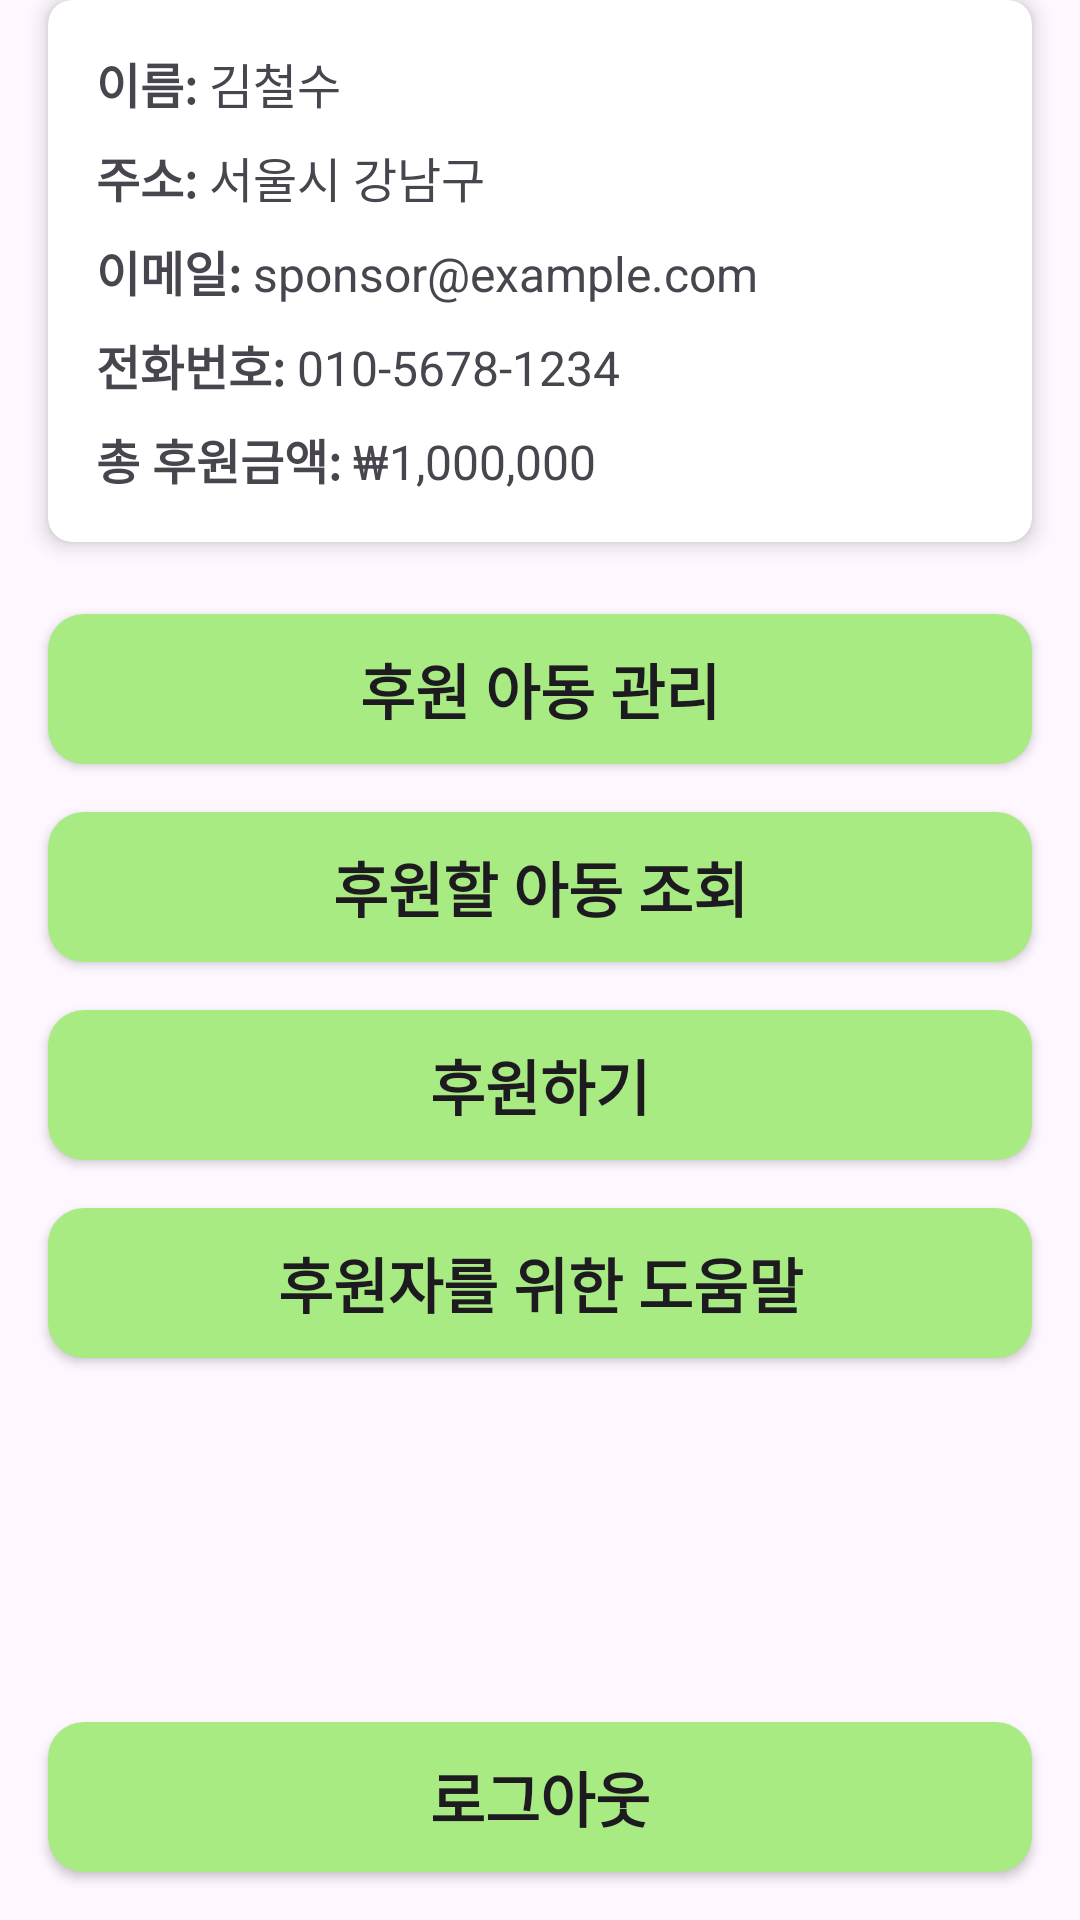

The Android layout XML behind this screen, and the referenced resources:
<!-- AndroidManifest.xml: application theme Theme.Eatda -->
<!-- res/layout/activity_sponsor_my_page.xml -->
<androidx.constraintlayout.widget.ConstraintLayout xmlns:android="http://schemas.android.com/apk/res/android"
    xmlns:app="http://schemas.android.com/apk/res-auto"
    xmlns:tools="http://schemas.android.com/tools"
    android:id="@+id/main"
    android:layout_width="match_parent"
    android:layout_height="match_parent"
    tools:context=".ui.sponsor.SponsorMyPage">

    
    <LinearLayout
        android:layout_width="wrap_content"
        android:layout_height="wrap_content"
        android:orientation="horizontal"
        android:gravity="center_vertical"
        app:layout_constraintTop_toTopOf="parent"
        android:layout_marginTop="16dp"
        app:layout_constraintStart_toStartOf="parent"
        app:layout_constraintEnd_toEndOf="parent">

        
        <ImageView
            android:id="@+id/imageView"
            android:layout_width="50dp"
            android:layout_height="50dp"
            android:layout_marginStart="16dp"
            app:srcCompat="@drawable/logo2" />

        
        <TextView
            android:id="@+id/textView"
            android:layout_width="wrap_content"
            android:layout_height="wrap_content"
            android:text="후원자 마이페이지"
            android:textSize="30sp"
            android:layout_marginStart="18dp" />
    </LinearLayout>

    
    <androidx.cardview.widget.CardView
        android:id="@+id/cardView_sponsor_info"
        android:layout_width="0dp"
        android:layout_height="wrap_content"
        android:layout_marginStart="16dp"
        android:layout_marginEnd="16dp"
        android:layout_marginTop="24dp"
        app:layout_constraintTop_toBottomOf="@+id/textView"
        app:layout_constraintStart_toStartOf="parent"
        app:layout_constraintEnd_toEndOf="parent"
        app:cardCornerRadius="8dp"
        app:cardElevation="4dp">

        <LinearLayout
            android:layout_width="match_parent"
            android:layout_height="wrap_content"
            android:orientation="vertical"
            android:padding="16dp">

            
            <LinearLayout
                android:layout_width="match_parent"
                android:layout_height="wrap_content"
                android:orientation="horizontal">

                <TextView
                    android:layout_width="wrap_content"
                    android:layout_height="wrap_content"
                    android:text="이름: "
                    android:textSize="16sp"
                    android:textStyle="bold" />

                <TextView
                    android:id="@+id/tv_sponsor_name_value"
                    android:layout_width="wrap_content"
                    android:layout_height="wrap_content"
                    android:text="김철수"
                    android:textSize="16sp" />
            </LinearLayout>

            
            <LinearLayout
                android:layout_width="match_parent"
                android:layout_height="wrap_content"
                android:orientation="horizontal"
                android:layout_marginTop="8dp">

                <TextView
                    android:layout_width="wrap_content"
                    android:layout_height="wrap_content"
                    android:text="주소: "
                    android:textSize="16sp"
                    android:textStyle="bold" />

                <TextView
                    android:id="@+id/tv_sponsor_address_value"
                    android:layout_width="wrap_content"
                    android:layout_height="wrap_content"
                    android:text="서울시 강남구"
                    android:textSize="16sp" />
            </LinearLayout>

            
            <LinearLayout
                android:layout_width="match_parent"
                android:layout_height="wrap_content"
                android:orientation="horizontal"
                android:layout_marginTop="8dp">

                <TextView
                    android:layout_width="wrap_content"
                    android:layout_height="wrap_content"
                    android:text="이메일: "
                    android:textSize="16sp"
                    android:textStyle="bold" />

                <TextView
                    android:id="@+id/tv_sponsor_email_value"
                    android:layout_width="wrap_content"
                    android:layout_height="wrap_content"
                    android:text="sponsor@example.com"
                    android:textSize="16sp" />
            </LinearLayout>

            
            <LinearLayout
                android:layout_width="match_parent"
                android:layout_height="wrap_content"
                android:orientation="horizontal"
                android:layout_marginTop="8dp">

                <TextView
                    android:layout_width="wrap_content"
                    android:layout_height="wrap_content"
                    android:text="전화번호: "
                    android:textSize="16sp"
                    android:textStyle="bold" />

                <TextView
                    android:id="@+id/tv_sponsor_phone_value"
                    android:layout_width="wrap_content"
                    android:layout_height="wrap_content"
                    android:text="010-5678-1234"
                    android:textSize="16sp" />
            </LinearLayout>

            
            <LinearLayout
                android:layout_width="match_parent"
                android:layout_height="wrap_content"
                android:orientation="horizontal"
                android:layout_marginTop="8dp">

                <TextView
                    android:layout_width="wrap_content"
                    android:layout_height="wrap_content"
                    android:text="총 후원금액: "
                    android:textSize="16sp"
                    android:textStyle="bold" />

                <TextView
                    android:id="@+id/tv_sponsor_total_donation_value"
                    android:layout_width="wrap_content"
                    android:layout_height="wrap_content"
                    android:text="₩1,000,000"
                    android:textSize="16sp" />
            </LinearLayout>
        </LinearLayout>
    </androidx.cardview.widget.CardView>

    <android.widget.Button
        android:id="@+id/btn_child_mgmt"
        android:layout_width="0dp"
        android:layout_height="50dp"
        android:layout_marginStart="16dp"
        android:layout_marginEnd="16dp"
        android:layout_marginTop="24dp"
        android:text="후원 아동 관리"
        android:textStyle="bold"
        android:textSize="20dp"
        android:backgroundTint="#A9EB83"
        android:background="@drawable/rounded_button"
        app:layout_constraintTop_toBottomOf="@+id/cardView_sponsor_info"
        app:layout_constraintStart_toStartOf="parent"
        app:layout_constraintEnd_toEndOf="parent" />

    <android.widget.Button
        android:id="@+id/btn_child_list"
        android:layout_width="0dp"
        android:layout_height="50dp"
        android:layout_marginStart="16dp"
        android:layout_marginEnd="16dp"
        android:layout_marginTop="16dp"
        android:text="후원할 아동 조회"
        android:textStyle="bold"
        android:textSize="20dp"
        android:backgroundTint="#A9EB83"
        android:background="@drawable/rounded_button"
        app:layout_constraintTop_toBottomOf="@+id/btn_child_mgmt"
        app:layout_constraintStart_toStartOf="parent"
        app:layout_constraintEnd_toEndOf="parent" />

    <android.widget.Button
        android:id="@+id/btn_support"
        android:layout_width="0dp"
        android:layout_height="50dp"
        android:layout_marginStart="16dp"
        android:layout_marginEnd="16dp"
        android:layout_marginTop="16dp"
        android:text="후원하기"
        android:textSize="20dp"
        android:textStyle="bold"
        android:backgroundTint="#A9EB83"
        android:background="@drawable/rounded_button"
        app:layout_constraintTop_toBottomOf="@+id/btn_child_list"
        app:layout_constraintStart_toStartOf="parent"
        app:layout_constraintEnd_toEndOf="parent" />

    <android.widget.Button
        android:id="@+id/btn_sponsor_help"
        android:layout_width="0dp"
        android:layout_height="50dp"
        android:layout_marginStart="16dp"
        android:layout_marginEnd="16dp"
        android:layout_marginTop="16dp"
        android:text="후원자를 위한 도움말"
        android:textSize="20dp"
        android:textStyle="bold"
        android:backgroundTint="#A9EB83"
        android:background="@drawable/rounded_button"
        app:layout_constraintTop_toBottomOf="@+id/btn_support"
        app:layout_constraintStart_toStartOf="parent"
        app:layout_constraintEnd_toEndOf="parent" />

    <android.widget.Button
        android:id="@+id/btn_logout"
        android:layout_width="0dp"
        android:layout_height="50dp"
        android:layout_marginStart="16dp"
        android:layout_marginEnd="16dp"
        android:layout_marginBottom="16dp"
        android:text="로그아웃"
        android:textSize="20dp"
        android:textStyle="bold"
        android:backgroundTint="#A9EB83"
        android:background="@drawable/rounded_button"
        app:layout_constraintBottom_toBottomOf="parent"
        app:layout_constraintStart_toStartOf="parent"
        app:layout_constraintEnd_toEndOf="parent" />

</androidx.constraintlayout.widget.ConstraintLayout>
<!-- resources referenced by this layout -->
<resources>
  <!-- drawable logo2: png bitmap (drawable, 160143 bytes) -->
  <!-- drawable rounded_button (drawable) -->
  <?xml version="1.0" encoding="utf-8"?>
  <shape xmlns:android="http://schemas.android.com/apk/res/android">
      <solid android:color="#4CAF50" />
      <corners android:radius="12dp" />
      <padding
          android:left="10dp"
          android:top="10dp"
          android:right="10dp"
          android:bottom="10dp" />
      <shadow
          android:color="#66000000"
          android:radius="8dp" />
  </shape>
  <style name="Theme.Eatda" parent="Base.Theme.Eatda" />
  <style name="Base.Theme.Eatda" parent="Theme.Material3.DayNight.NoActionBar">
          
          
      </style>
</resources>
